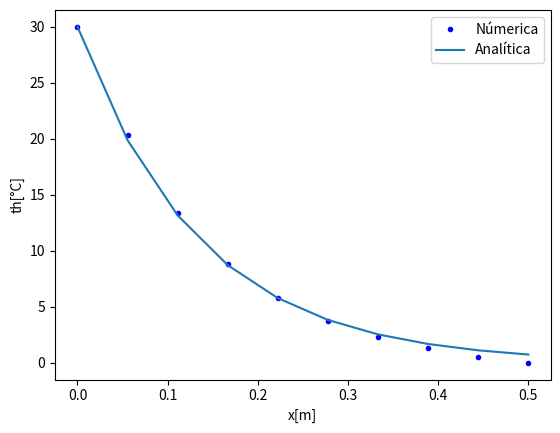
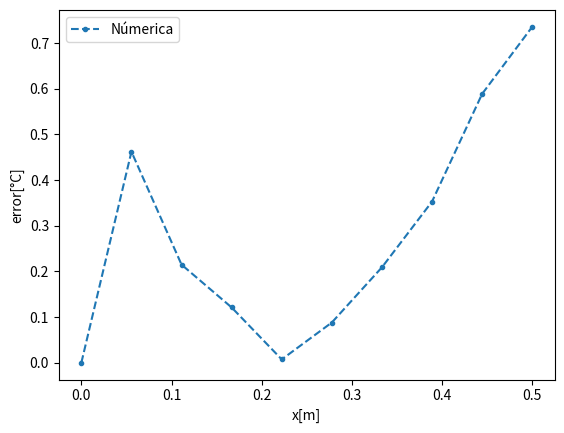

These charts were generated, in order, by the following Python code:
#!/usr/bin/env python3
# -*- coding: utf-8 -*-
"""
Created on Mon Mar 13 19:26:00 2023

[redacted]
"""

import numpy as np
import matplotlib.pylab as plt

x0=0.
L=0.5

n=10

x=np.linspace(x0,L,n)
c=0.1

h=10.
B=0.02
W=0.2

P=2*B+2*W
Ac=B*W

k=20.

m=np.sqrt(h*P/k/Ac)

thb=30.
thl=0.

def fmq(r,c):
    f=np.sqrt(r**2+c**2)
    return f

def d2fmq(r,c):
    f=1./fmq(r,c)-r**2/fmq(r,c)**3
    return f

psi=np.zeros((n,n))
A=np.zeros((n,n))
B=np.zeros(n)
for i in range(n):
    xi=x[i]
    for j in range(n):
        ej=x[j]
        #r=np.sqrt(np.dot(xi-ej,xi-ej)) # 2-3 D
        r=np.abs(xi-ej) #1-D
        psi[i,j]=fmq(r,c)
        if i==0:
            A[i,j]=fmq(r,c)    
        elif i==n-1:
            A[i,j]=fmq(r,c)
        else:
            A[i,j]=d2fmq(r,c)-m**2*fmq(r,c)
            
    if i==0:
        B[i]=thb
    elif i==n-1:
        B[i]=thl
    else:
        B[i]=0.0
alpha=np.linalg.solve(A,B)
th=np.matmul(psi,alpha)

tha=thb*np.exp(-m*x)

er=np.abs(tha-th)

el2=np.sqrt(np.dot(er,er))
print(el2)

plt.figure()
plt.plot(x,th,'b.',label='Númerica')
plt.plot(x,tha,label='Analítica')
plt.xlabel('x[m]')
plt.ylabel('th[°C]')
plt.legend()
plt.show()

plt.figure(2)
plt.plot(x,er,'--.',label='Númerica')
plt.xlabel('x[m]')
plt.ylabel('error[°C]')
plt.legend()
plt.show()



